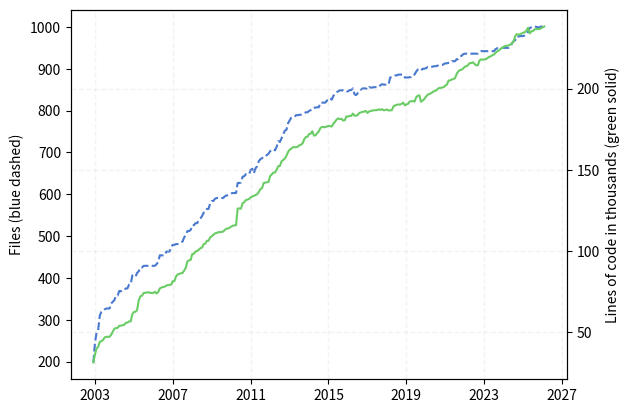

The script that saved this image:
#!/usr/bin/env python3
import matplotlib.pyplot as plt
import numpy as np
import math

# Import stuff for working with dates
from datetime import datetime
from matplotlib.dates import date2num

# git checkout `git rev-list -n 1 --before="$my_date" master`
# cloc.pl src/*/*.C include/*/*.h

data = [
# 2003 - All data from archived svn repo
    # '2003-01-10', 158, 29088, # SVN revision 4 - this is the first revision with trunk/libmesh
    # '2003-01-20', 184, 28937, # SVN revision 11
    # '2003-01-24', 198, 31158, # SVN revision 23
    '2003-02-04', 198, 31344, # SVN revision 47
    '2003-03-04', 243, 36036,
    '2003-04-04', 269, 39946,
    '2003-05-04', 275, 40941,
    '2003-06-04', 310, 44090,
    '2003-07-04', 319, 44445,
    '2003-08-04', 322, 45225,
    '2003-09-04', 325, 46762,
    '2003-10-04', 327, 47151,
    '2003-11-04', 327, 47152, # Up to now, all the include files were in the same directory
    '2003-12-04', 327, 47184,
# 2004 - All data from archived svn repo
    '2004-01-04', 339, 48437,
    '2004-02-04', 343, 50455,
    '2004-03-04', 347, 52198,
    '2004-04-04', 358, 52515,
    '2004-05-04', 358, 52653,
    '2004-06-04', 369, 53953,
    '2004-07-04', 368, 53981,
    '2004-08-04', 371, 54316,
    '2004-09-04', 371, 54510,
    '2004-10-04', 375, 55785,
    '2004-11-04', 375, 55880,
    '2004-12-04', 384, 56612,
# 2005 - All data from archived svn repo
    '2005-01-04', 385, 56674,
    '2005-02-04', 406, 61034,
    '2005-03-04', 406, 62423,
    '2005-04-04', 403, 62595,
    '2005-05-04', 412, 63540,
    '2005-06-04', 416, 69619,
    '2005-07-04', 425, 72092,
    '2005-08-04', 425, 72445,
    '2005-09-04', 429, 74148,
    '2005-10-04', 429, 74263,
    '2005-11-04', 429, 74486,
    '2005-12-04', 429, 74629,
# 2006 - All data from archived svn repo
    '2006-01-04', 429, 74161,
    '2006-02-04', 429, 74165,
    '2006-03-04', 429, 74170,
    '2006-04-04', 429, 74864,
    '2006-05-04', 433, 73847,
    '2006-06-04', 438, 74681,
    '2006-07-04', 454, 76954,
    '2006-08-04', 454, 77464,
    '2006-09-04', 454, 77843,
    '2006-10-04', 454, 78051,
    '2006-11-04', 463, 78683,
    '2006-12-04', 463, 79057,
# 2007 - All data from archived svn repo
    '2007-01-04', 463, 79149,
    '2007-02-04', 475, 79344,
    '2007-03-04', 479, 81416,
    '2007-04-04', 479, 81468,
    '2007-05-04', 481, 84312,
    '2007-06-04', 481, 85565,
    '2007-07-04', 482, 85924,
    '2007-08-04', 485, 86248,
    '2007-09-04', 487, 86481,
    '2007-10-04', 497, 87926,
    '2007-11-04', 502, 89687,
    '2007-12-04', 512, 93523,
# 2008 - All data from archived svn repo
    '2008-01-04', 512, 94263,
    '2008-02-04', 515, 94557,
    '2008-03-04', 526, 98127,
    '2008-04-04', 526, 98256,
    '2008-05-04', 531, 99715,
    '2008-06-04', 531, 99963,
    '2008-07-04', 538, 100839,
    '2008-08-04', 542, 101682,
    '2008-09-04', 548, 102163,
    '2008-10-04', 556, 104185,
    '2008-11-04', 558, 104535,
    '2008-12-04', 565, 106318,
# 2009 - All data from archived svn repo
    '2009-01-04', 565, 106340,
    '2009-02-04', 579, 108431,
    '2009-03-04', 584, 109050,
    '2009-04-04', 584, 109922,
    '2009-05-04', 589, 110821,
    '2009-06-04', 591, 111094,
    '2009-07-04', 591, 111571,
    '2009-08-04', 591, 111555,
    '2009-09-04', 591, 111746,
    '2009-10-04', 591, 111920,
    '2009-11-04', 595, 112993,
    '2009-12-04', 597, 113744,
# 2010 - All data from archived svn repo
    '2010-01-04', 598, 113840,
    '2010-02-04', 600, 114378,
    '2010-03-04', 602, 114981,
    '2010-04-04', 603, 115509,
    '2010-05-04', 603, 115821,
    '2010-06-04', 603, 115875,
    '2010-07-04', 627, 126159,
    '2010-08-04', 627, 126217,
    '2010-09-04', 628, 126078,
    '2010-10-04', 642, 129417,
    '2010-11-04', 643, 130045,
    '2010-12-04', 648, 131363,
# 2011 - All data from archived svn repo
    '2011-01-04', 648, 131644,
    '2011-02-04', 648, 132105,
    '2011-03-04', 658, 132950,
    '2011-04-04', 661, 133643,
    '2011-05-04', 650, 133958,
    '2011-06-04', 662, 134447,
    '2011-07-04', 667, 134938,
    '2011-08-04', 679, 136338,
    '2011-09-04', 684, 138165,
    '2011-10-04', 686, 138627,
    '2011-11-04', 690, 141876,
    '2011-12-04', 690, 142096,
# 2012
    '2012-01-04', 694, 142345,
    '2012-02-04', 697, 142585,
    '2012-03-04', 703, 146127,
    '2012-04-04', 706, 147191,
    '2012-05-04', 708, 148202,
    '2012-06-04', 705, 148334,
    '2012-07-04', 713, 150066,
    '2012-08-04', 727, 152269,
    '2012-09-04', 725, 152381,
    '2012-10-04', 734, 155213, # cloc reports 1092 and 1094 files for Oct/Nov, Don't know what happened...
    '2012-11-04', 743, 156082, # We moved from libmesh/src to src around here so maybe that caused it?
    '2012-12-04', 752, 156903,
# 2013
    '2013-01-04', 754, 158689, # 8f3e4977
    '2013-02-04', 770, 161001, # f495444d
    '2013-03-04', 776, 162239, # a7db13bb
    '2013-04-04', 783, 162986, # bcb7ede1
    '2013-05-04', 785, 163808, # 1f8be16b
    '2013-06-04', 785, 164022, # bb96e8a6
    '2013-07-04', 789, 163854, # 6651e65b
    '2013-08-04', 789, 164269, # ee336c6d
    '2013-09-04', 790, 165129, # bd37bb54
    '2013-10-04', 790, 165447, # 36341107
    '2013-11-04', 792, 166342, # eb1a1b7d
    '2013-12-04', 794, 168812, # 474509c0
# 2014
    '2014-01-04', 796, 170174, # f7e9b2a2
    '2014-02-04', 796, 170395, # a93acc24
    '2014-03-04', 799, 172037, # 799c3521
    '2014-04-04', 801, 172230, # 46974589
    '2014-05-04', 806, 173772, # 66d4e144
    '2014-06-04', 807, 171098, # e437059d
    '2014-07-04', 807, 171220, # 86e6540c
    '2014-08-04', 808, 172534, # 3b5bb943
    '2014-09-04', 808, 173694, # ef4465a5
    '2014-10-04', 819, 175750, # eedbf7b3
    '2014-11-04', 819, 176415, # c9675dcc
    '2014-12-04', 819, 176277, # c3b2bc9f
# 2015
    '2015-01-04', 819, 176289, # 18abbe4d
    '2015-02-04', 824, 176758, # 1034fe81
    '2015-03-04', 825, 176958, # 54bc2d27
    '2015-04-04', 830, 176926, # c9451c01
    '2015-05-04', 826, 176659, # e9e008a6
    '2015-06-04', 835, 178411, # 5f771ed6
    '2015-07-04', 840, 179578, # ea34669e
    '2015-08-04', 844, 180953, # eb301034
    '2015-09-04', 846, 181675, # ddab3b52
    '2015-10-04', 849, 181196, # 6d36bc77
    '2015-11-04', 848, 181385, # acc4cc5b
    '2015-12-04', 849, 180331, # f434f93f
# 2016
    '2016-01-04', 849, 180538, # 0de29508
    '2016-02-04', 846, 182937, # 04b618f4
    '2016-03-04', 846, 182727, # f63ac0b8
    '2016-04-04', 849, 183261, # a59cce15
    '2016-05-04', 849, 183176, # 4c78b30b
    '2016-06-04', 853, 184649, # 3393e1a9
    '2016-07-04', 839, 183363, # ead29425
    '2016-08-04', 837, 183288, # 8406aac3
    '2016-09-04', 842, 183850, # 1bf9f548
    '2016-10-04', 848, 185062, # 72f8aa7d
    '2016-11-04', 850, 185408, # 3a90559b
    '2016-12-04', 853, 185683, # 4636ea58
# 2017
    '2017-01-04', 853, 185885, # 6c7743ee
    '2017-02-04', 853, 186246, # be0ecd40
    '2017-03-04', 850, 184993, # 7913dc77
    '2017-04-04', 856, 185905, # 1e5cb6f6
    '2017-05-04', 855, 186311, # dfd89fe6
    '2017-06-04', 855, 186441, # 642b81d3
    '2017-07-04', 856, 186664, # 586e9751
    '2017-08-04', 856, 186707, # 5a6642bf
    '2017-09-04', 856, 186793, # d75605cb
    '2017-10-04', 856, 187219, # b291e377
    '2017-11-04', 861, 186893, # 4d08770f
    '2017-12-04', 863, 187335, # 7e8c93f0
# 2018
    '2018-01-04', 862, 186607, # 0a86a3c1
    '2018-02-04', 862, 186902, # 158829d4
    '2018-03-04', 862, 187127, # 3287318f
    '2018-04-04', 862, 186557, # 0dcfe02f
    '2018-05-04', 879, 186594, # ad06819b
    '2018-06-04', 880, 186738, # bfa9b7a3
    '2018-07-04', 882, 189018, # 92c9b163
    '2018-08-04', 884, 189659, # fee809be
    '2018-09-04', 884, 190046, # bd3db5ba
    '2018-10-04', 886, 190239, # b7c021ef
    '2018-11-04', 886, 190164, # b68a3414
    '2018-12-04', 886, 190650, # 3134aa86
# 2019
    '2019-01-04', 886, 191341, # 08ea2d6d
    '2019-02-04', 879, 189708, # 3679dac7
    '2019-03-04', 879, 190253, # 0a047066
    '2019-04-04', 879, 190583, # 260d091f
    '2019-05-04', 880, 192048, # c4c9fd54
    '2019-06-04', 880, 192174, # 49e6d8fa
    '2019-07-04', 885, 192442, # 5469d454
    '2019-08-04', 886, 191947, # e3f7c8e2
    '2019-09-04', 893, 194600, # 2d7cfaac
    '2019-10-04', 898, 195670, # d252e82f
    '2019-11-04', 899, 195840, # bd0812c7
    '2019-12-04', 896, 191898, # ac649146
# 2020
    '2020-01-04', 900, 192704, # 259ad8f4
    '2020-02-04', 900, 193538, # 3d4ec1c6
    '2020-03-04', 901, 194935, # 56ffd2f6
    '2020-04-04', 904, 196199, # 9ac9b4b9
    '2020-05-04', 904, 196658, # 6e32c593
    '2020-06-04', 904, 197092, # f707c65a
    '2020-07-04', 905, 197773, # b9d342ba
    '2020-08-04', 906, 198400, # cb8514e3
    '2020-09-04', 906, 198749, # 1630a53b
    '2020-10-04', 907, 199497, # e9c15910
    '2020-11-04', 909, 200385, # 4825db9c
    '2020-12-04', 909, 200392, # 7a6d338b
# 2021
    '2021-01-04', 909, 200705, # 3b410bcf
    '2021-02-04', 911, 201006, # 0c89409c
    '2021-03-04', 913, 201897, # d95eef7b
    '2021-04-04', 913, 202506, # 5298bf63
    '2021-05-04', 914, 204952, # 27b4a43d
    '2021-06-04', 914, 205061, # 16dff2ff
    '2021-07-04', 918, 205622, # 5fcbf3ae
    '2021-08-04', 918, 205957, # a0f5f800
    '2021-09-04', 918, 206599, # 213f1047
    '2021-10-04', 923, 209158, # 8b0c446c
    '2021-11-04', 923, 210630, # 6efe68bc
    '2021-12-04', 929, 211431, # 7db4373a
# 2022
    '2022-01-04', 931, 211714, # c1897db0
    '2022-02-04', 935, 212387, # 30237b84
    '2022-03-04', 936, 213559, # 172f5708
    '2022-04-04', 936, 213760, # e2bf5733
    '2022-05-04', 936, 214529, # f48e169b
    '2022-06-04', 936, 215737, # 4747096d
    '2022-07-04', 936, 215719, # 97fafb9c
    '2022-08-04', 936, 216199, # 7bfdc320
    '2022-09-04', 936, 215157, # ca67cb4f
    '2022-10-04', 936, 214364, # ec9c9438
    '2022-11-04', 936, 214367, # ad712312
    '2022-12-04', 940, 217264, # 64ee53f9
# 2023
    '2023-01-04', 942, 218026, # f6d880f7
    '2023-02-04', 942, 217816, # 91f430af
    '2023-03-04', 942, 218029, # c1357f9f
    '2023-04-04', 942, 218062, # d143a596
    '2023-05-04', 942, 218857, # fb4a94c0
    '2023-06-04', 942, 219543, # e8f0b6c4
    '2023-07-04', 942, 219916, # a06162b2
    '2023-08-04', 942, 220602, # 69106dc3
    '2023-09-04', 942, 221002, # 67204eee
    '2023-10-04', 947, 222094, # fbd56da3
    '2023-11-04', 949, 222982, # b2248b50
    '2023-12-04', 949, 223517, # 7a08eb24
# 2024
    '2024-01-04', 950, 224471, # 99d5574a
    '2024-02-04', 950, 225062, # e1eb2e35
    '2024-03-04', 950, 225821, # cd219275
    '2024-04-04', 950, 226242, # 3cf29a13
    '2024-05-04', 950, 226432, # 74335106
    '2024-06-04', 950, 226633, # bcb45774
    '2024-07-04', 955, 227078, # 9d64dd43
    '2024-08-04', 960, 227917, # 03d04dc2
    '2024-09-04', 966, 228908, # cfdd6fbe
    '2024-10-04', 968, 232334, # a4553c26
    '2024-11-04', 977, 233532, # 57282298
    '2024-12-04', 977, 233214, # 9b8e371f
# 2025
    '2025-01-04', 978, 233494, # 5990e6e3
    '2025-02-04', 978, 233945, # dd45901d
    '2025-03-04', 978, 234470, # feea4b05
    '2025-04-04', 980, 234716, # 22850dcb
    '2025-05-04', 984, 235765, # f00b83ba
    '2025-06-04', 988, 237502, # 10800980
    '2025-07-04', 997, 234048, # dfab95fc
    '2025-08-04', 999, 235277, # ffdcb0a2
    '2025-09-04', 1001, 235472, # 214ecacc
    '2025-10-04', 1001, 236558, # fe959335
    '2025-11-04', 1000, 236637, # af134b85
    '2025-12-04', 999, 236672, # b975b673
# 2026
    '2026-01-04', 999, 236719, # 9e7634c3
    '2026-02-04', 1001, 237207, # 041425a2
    '2026-03-04', 1001, 237793, # c889858f
    '2026-04-04', 1001, 238275, # 3fdc4bc4
]

# Extract the dates from the data array
date_strings = data[0::3]

# Convert date strings into numbers
date_nums = []
for d in date_strings:
  date_nums.append(date2num(datetime.strptime(d, '%Y-%m-%d')))

# Extract number of files from data array
n_files = data[1::3]

# Extract number of lines of code from data array
n_lines = data[2::3]

# Get a reference to the figure
fig = plt.figure()

# add_subplot(111) is equivalent to Matlab's subplot(1,1,1) command.
# The colors used come from sns.color_palette("muted").as_hex(). They
# are the "same basic order of hues as the default matplotlib color
# cycle but more attractive colors."
# We use the twinx() command to add a second y-axis
ax1 = fig.add_subplot(111)
ax2 = ax1.twinx()

# We use the grid lines from the second axis (lines of code) as I think
# that is generally of more interest than number of files. I ran into
# an issue using axis='both', but turning on the x-grid on ax1 and the
# y-grid on ax2 seems to do the trick.

# According to this SO, we can force the grid lines to be displayed "below"
# the data using these flags, but this did not work for me.
# https://stackoverflow.com/questions/1726391/matplotlib-draw-grid-lines-behind-other-graph-elements
ax1.set_axisbelow(True)
ax2.set_axisbelow(True)

ax1.grid(visible=True, axis='x', color='lightgray', linestyle='--', linewidth=1, alpha=0.25)
ax2.grid(visible=True, axis='y', color='lightgray', linestyle='--', linewidth=1, alpha=0.25)

# Plot number of files vs. time
ax1.plot(date_nums, n_files, color=u'#4878cf', marker=None, linestyle='--', markersize=4, markevery=5)
ax1.set_ylabel('Files (blue dashed)')

# Set up x-tick locations
ticks_names = ['2003', '2007', '2011', '2015', '2019', '2023', '2027']

# Get numerical values for the names
tick_nums = []
for x in ticks_names:
  tick_nums.append(date2num(datetime.strptime(x + '-03-04', '%Y-%m-%d')))

# Set tick labels and positions
ax1.set_xticks(tick_nums)
ax1.set_xticklabels(ticks_names)

# Plot lines of code vs. time
ax2.plot(date_nums, np.divide(n_lines, 1000.), color=u'#6acc65', marker=None, linestyle='-', markersize=4, markevery=5)
ax2.set_ylabel('Lines of code in thousands (green solid)')

# Trying to get the grid lines "under" the data using the method described here:
# https://stackoverflow.com/questions/1726391/matplotlib-draw-grid-lines-behind-other-graph-elements
# but this does not seem to have any effect no matter what number I use.
# [line.set_zorder(10) for line in ax1.lines]
# [line.set_zorder(10) for line in ax2.lines]

# Create linear curve fits of the data
files_fit = np.polyfit(date_nums, n_files, 1)
lines_fit = np.polyfit(date_nums, n_lines, 1)

# Convert to files/month
files_per_month = files_fit[0]*(365./12.)
lines_per_month = lines_fit[0]*(365./12.)

# Print curve fit data on the plot , '%.1f'
# files_msg = 'Approx. ' + '%.1f' % files_per_month + ' files added/month'
# lines_msg = 'Approx. ' + '%.1f' % lines_per_month + ' lines added/month'
# ax1.text(date_nums[len(date_nums)/4], 300, files_msg);
# ax1.text(date_nums[len(date_nums)/4], 250, lines_msg);

# Save as PDF
plt.savefig('cloc_libmesh.pdf', format='pdf')

# Local Variables:
# python-indent: 2
# End:
